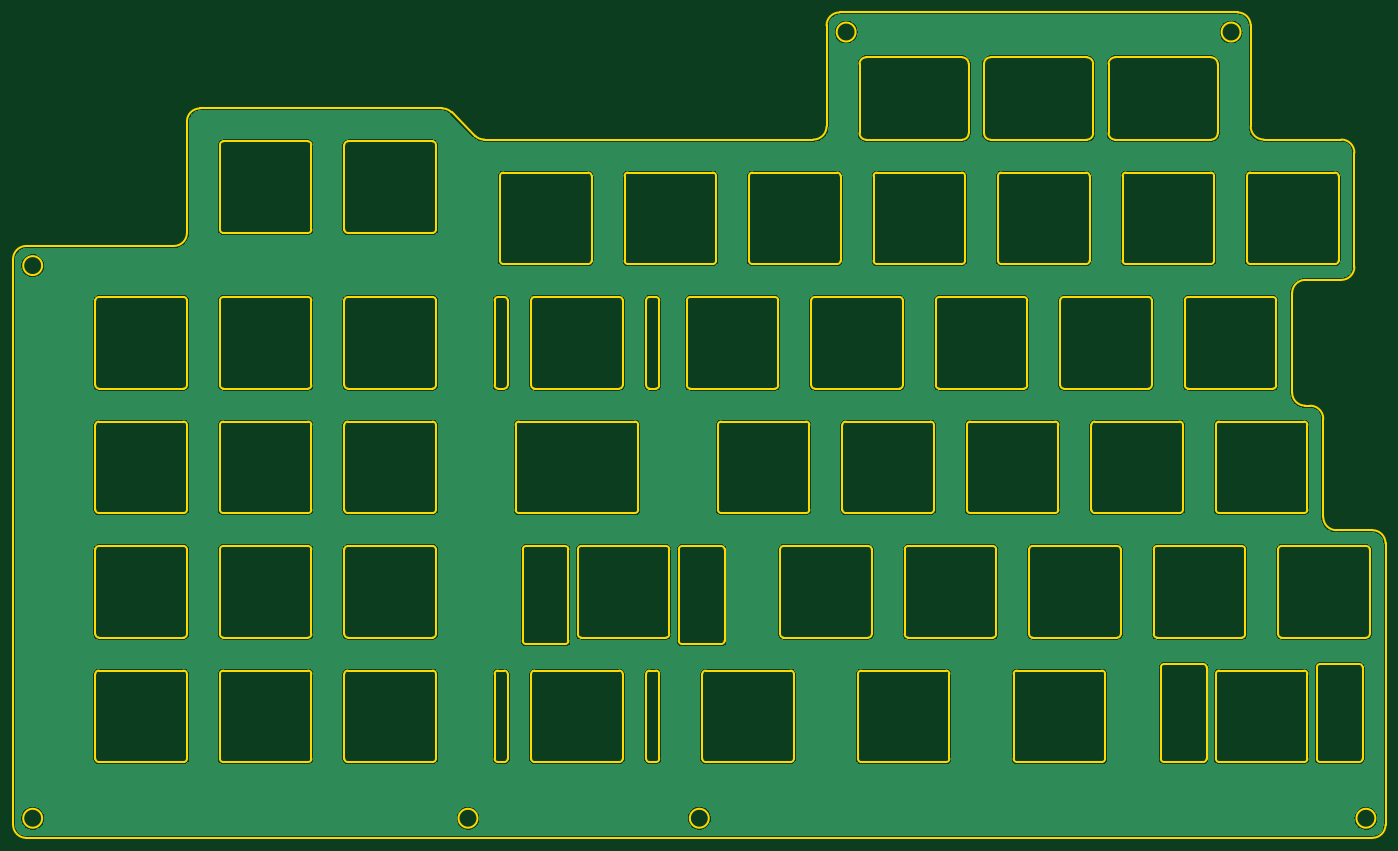
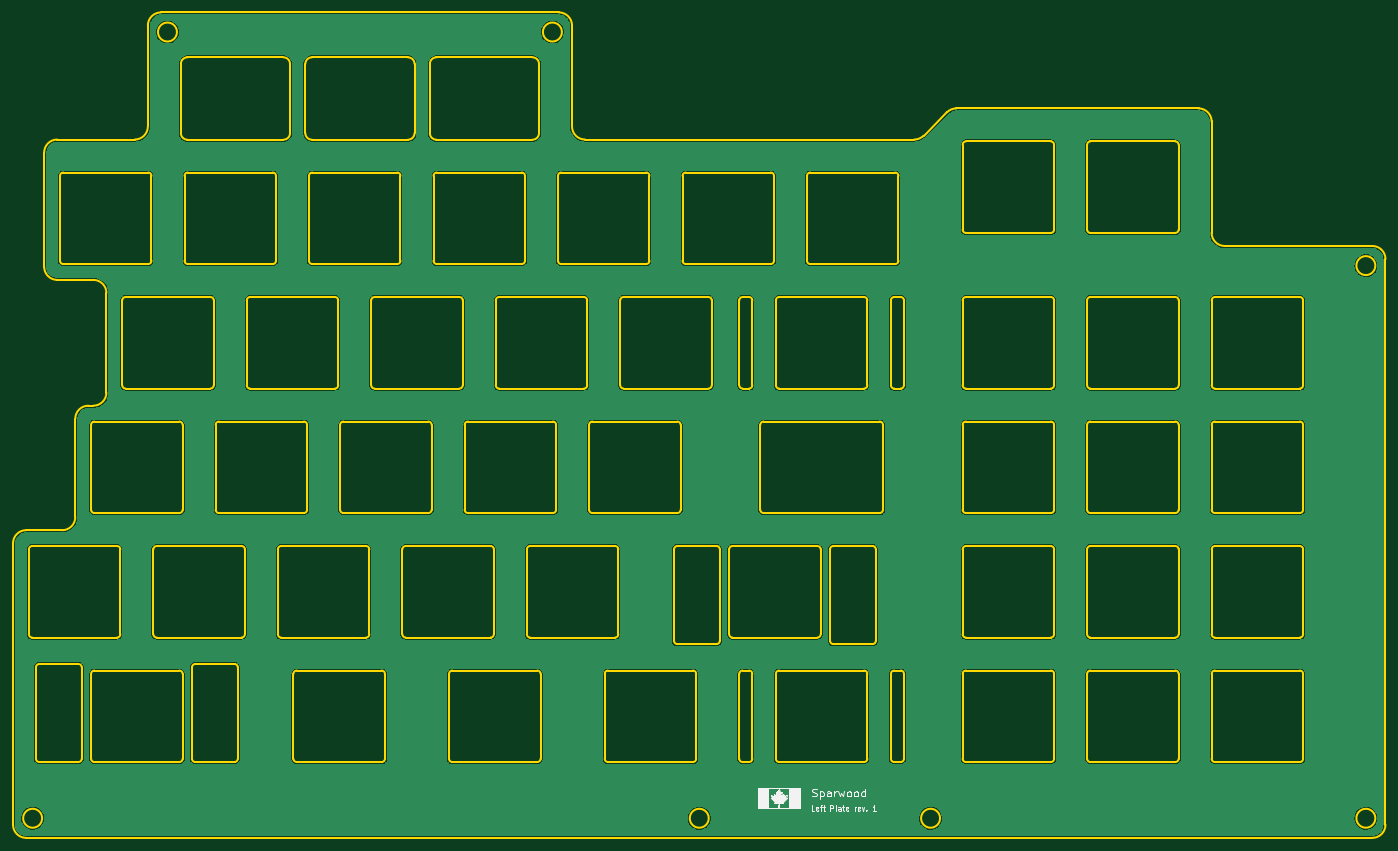
Circuit board: 11 layer files. Board 210.0 x 126.3 mm.
- bottom_copper: plate-left-B_Cu.gbl (249189 bytes)
- bottom_mask: plate-left-B_Mask.gbs (462 bytes)
- paste: plate-left-B_Paste.gbp (457 bytes)
- bottom_silk: plate-left-B_Silkscreen.gbo (28562 bytes)
- outline: plate-left-Edge_Cuts.gm1 (31138 bytes)
- top_copper: plate-left-F_Cu.gtl (249189 bytes)
- top_mask: plate-left-F_Mask.gts (462 bytes)
- paste: plate-left-F_Paste.gtp (457 bytes)
- top_silk: plate-left-F_Silkscreen.gto (465 bytes)
- drill: plate-left-NPTH.drl (276 bytes)
- drill: plate-left-PTH.drl (272 bytes)

=== bottom_copper: plate-left-B_Cu.gbl (249189 bytes, source omitted) ===
=== bottom_mask: plate-left-B_Mask.gbs ===
%TF.GenerationSoftware,KiCad,Pcbnew,(6.0.5)*%
%TF.CreationDate,2022-07-28T20:29:26-06:00*%
%TF.ProjectId,plate-left,706c6174-652d-46c6-9566-742e6b696361,rev?*%
%TF.SameCoordinates,Original*%
%TF.FileFunction,Soldermask,Bot*%
%TF.FilePolarity,Negative*%
%FSLAX46Y46*%
G04 Gerber Fmt 4.6, Leading zero omitted, Abs format (unit mm)*
G04 Created by KiCad (PCBNEW (6.0.5)) date 2022-07-28 20:29:26*
%MOMM*%
%LPD*%
G01*
G04 APERTURE LIST*
G04 APERTURE END LIST*
M02*

=== paste: plate-left-B_Paste.gbp ===
%TF.GenerationSoftware,KiCad,Pcbnew,(6.0.5)*%
%TF.CreationDate,2022-07-28T20:29:26-06:00*%
%TF.ProjectId,plate-left,706c6174-652d-46c6-9566-742e6b696361,rev?*%
%TF.SameCoordinates,Original*%
%TF.FileFunction,Paste,Bot*%
%TF.FilePolarity,Positive*%
%FSLAX46Y46*%
G04 Gerber Fmt 4.6, Leading zero omitted, Abs format (unit mm)*
G04 Created by KiCad (PCBNEW (6.0.5)) date 2022-07-28 20:29:26*
%MOMM*%
%LPD*%
G01*
G04 APERTURE LIST*
G04 APERTURE END LIST*
M02*

=== bottom_silk: plate-left-B_Silkscreen.gbo (28562 bytes, source omitted) ===
=== outline: plate-left-Edge_Cuts.gm1 (31138 bytes, source omitted) ===
=== top_copper: plate-left-F_Cu.gtl (249189 bytes, source omitted) ===
=== top_mask: plate-left-F_Mask.gts ===
%TF.GenerationSoftware,KiCad,Pcbnew,(6.0.5)*%
%TF.CreationDate,2022-07-28T20:29:26-06:00*%
%TF.ProjectId,plate-left,706c6174-652d-46c6-9566-742e6b696361,rev?*%
%TF.SameCoordinates,Original*%
%TF.FileFunction,Soldermask,Top*%
%TF.FilePolarity,Negative*%
%FSLAX46Y46*%
G04 Gerber Fmt 4.6, Leading zero omitted, Abs format (unit mm)*
G04 Created by KiCad (PCBNEW (6.0.5)) date 2022-07-28 20:29:26*
%MOMM*%
%LPD*%
G01*
G04 APERTURE LIST*
G04 APERTURE END LIST*
M02*

=== paste: plate-left-F_Paste.gtp ===
%TF.GenerationSoftware,KiCad,Pcbnew,(6.0.5)*%
%TF.CreationDate,2022-07-28T20:29:26-06:00*%
%TF.ProjectId,plate-left,706c6174-652d-46c6-9566-742e6b696361,rev?*%
%TF.SameCoordinates,Original*%
%TF.FileFunction,Paste,Top*%
%TF.FilePolarity,Positive*%
%FSLAX46Y46*%
G04 Gerber Fmt 4.6, Leading zero omitted, Abs format (unit mm)*
G04 Created by KiCad (PCBNEW (6.0.5)) date 2022-07-28 20:29:26*
%MOMM*%
%LPD*%
G01*
G04 APERTURE LIST*
G04 APERTURE END LIST*
M02*

=== top_silk: plate-left-F_Silkscreen.gto ===
%TF.GenerationSoftware,KiCad,Pcbnew,(6.0.5)*%
%TF.CreationDate,2022-07-28T20:29:26-06:00*%
%TF.ProjectId,plate-left,706c6174-652d-46c6-9566-742e6b696361,rev?*%
%TF.SameCoordinates,Original*%
%TF.FileFunction,Legend,Top*%
%TF.FilePolarity,Positive*%
%FSLAX46Y46*%
G04 Gerber Fmt 4.6, Leading zero omitted, Abs format (unit mm)*
G04 Created by KiCad (PCBNEW (6.0.5)) date 2022-07-28 20:29:26*
%MOMM*%
%LPD*%
G01*
G04 APERTURE LIST*
G04 APERTURE END LIST*
%LPC*%
M02*

=== drill: plate-left-NPTH.drl ===
M48
; DRILL file {KiCad (6.0.5)} date Thu Jul 28 20:29:28 2022
; FORMAT={-:-/ absolute / metric / decimal}
; #@! TF.CreationDate,2022-07-28T20:29:28-06:00
; #@! TF.GenerationSoftware,Kicad,Pcbnew,(6.0.5)
; #@! TF.FileFunction,NonPlated,1,2,NPTH
FMAT,2
METRIC
%
G90
G05
T0
M30

=== drill: plate-left-PTH.drl ===
M48
; DRILL file {KiCad (6.0.5)} date Thu Jul 28 20:29:28 2022
; FORMAT={-:-/ absolute / metric / decimal}
; #@! TF.CreationDate,2022-07-28T20:29:28-06:00
; #@! TF.GenerationSoftware,Kicad,Pcbnew,(6.0.5)
; #@! TF.FileFunction,Plated,1,2,PTH
FMAT,2
METRIC
%
G90
G05
T0
M30

